Run: headless pygame with SDL's dummy video driver; simulated clock (each Clock.tick advances the game by its frame time, no real sleeping); random seed 0; keys injected as events and as key.get_pressed() state; no mouse input; restart key R tapped at the start of phases 3 and 4.
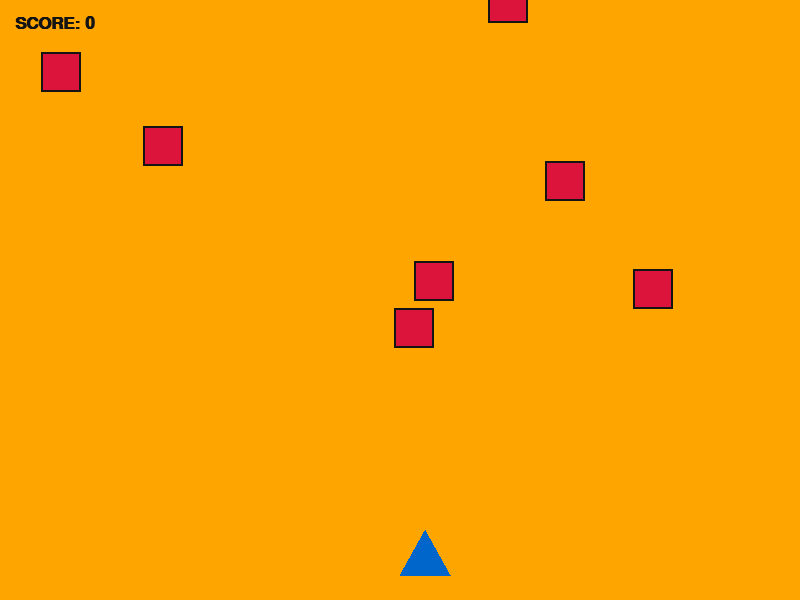
Frame 1 of 4 · flips 1–60 · no input
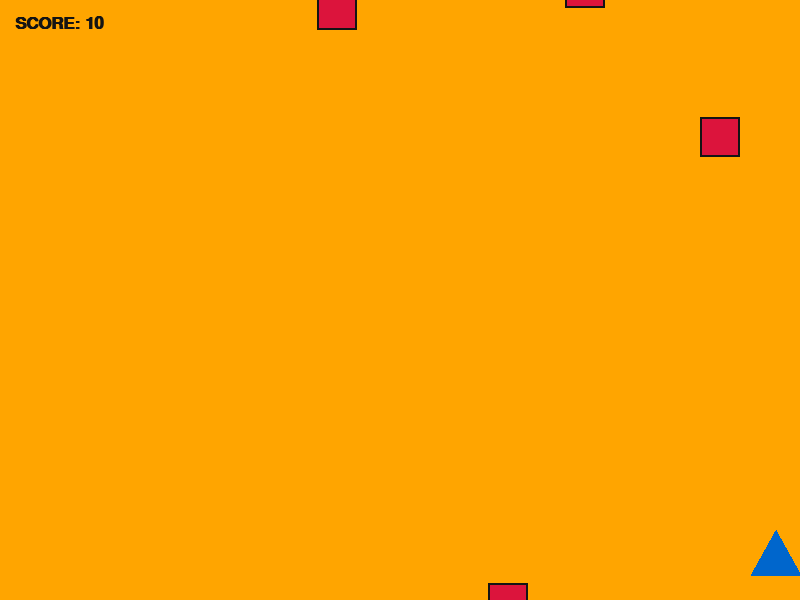
Frame 2 of 4 · flips 61–180 · tapped SPACE, RETURN · held RIGHT (→), D
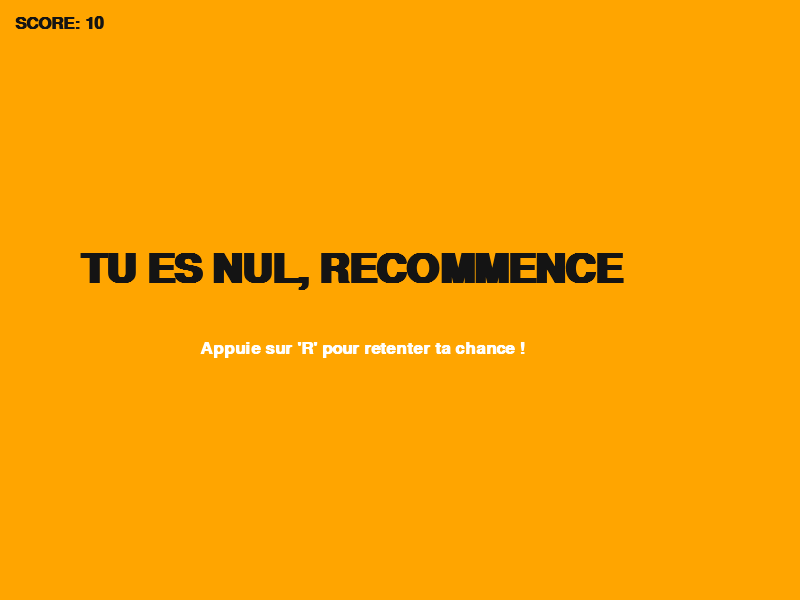
Frame 3 of 4 · flips 181–300 · tapped R · held DOWN (↓), S
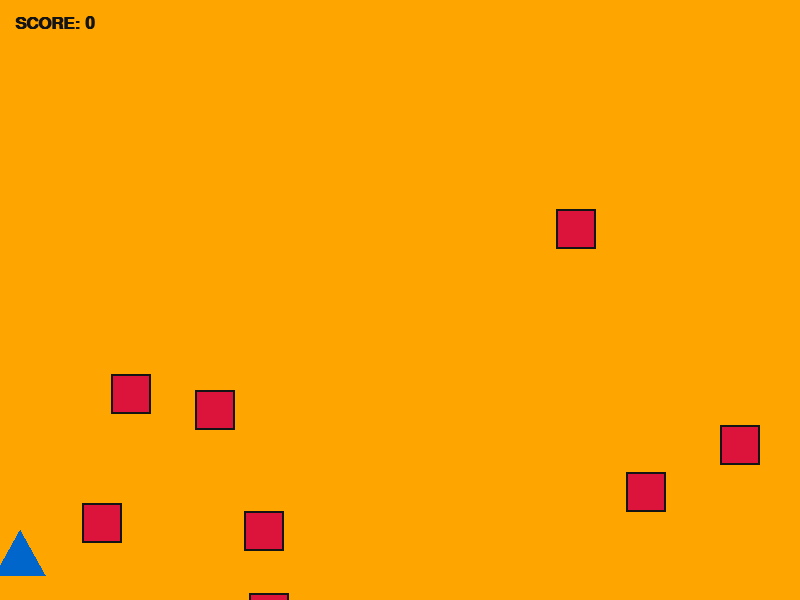
Frame 4 of 4 · flips 301–420 · tapped R · held LEFT (←), A, UP (↑), W

The pygame program that drew these frames:

import pygame
import random


pygame.init()
WIDTH, HEIGHT = 800, 600
screen = pygame.display.set_mode((WIDTH, HEIGHT))
pygame.display.set_caption("Cyber-Aegis: Arcade Edition")


ORANGE_POP = (255, 165, 0)  
BLEU_ROYAL = (0, 102, 204)   
ROUGE_DANGER = (220, 20, 60) 
VERT_FLASH = (50, 255, 50)   
NOIR_TEXTE = (20, 20, 20)    
BLANC = (255, 255, 255)     


font = pygame.font.SysFont("Arial", 26, bold=True)
font_big = pygame.font.SysFont("Arial", 60, bold=True)



class Player:
    def __init__(self):
        self.width = 50
        self.height = 45
        self.x = WIDTH // 2
        self.y = HEIGHT - 70
        self.speed = 9

    def draw(self):
        
        pygame.draw.polygon(screen, BLEU_ROYAL, [
            (self.x, self.y + self.height), 
            (self.x + self.width // 2, self.y), 
            (self.x + self.width, self.y + self.height)
        ])

    def move(self):
        keys = pygame.key.get_pressed()
        if keys[pygame.K_LEFT] and self.x > 0: self.x -= self.speed
        if keys[pygame.K_RIGHT] and self.x < WIDTH - self.width: self.x += self.speed

class Enemy:
    def __init__(self):
        self.size = 40
        self.reset()

    def reset(self):
        self.x = random.randint(0, WIDTH - self.size)
        self.y = random.randint(-500, -50)
        self.speed = random.randint(4, 7)

    def update(self):
        self.y += self.speed
        if self.y > HEIGHT: self.reset()

    def draw(self):
        
        pygame.draw.rect(screen, ROUGE_DANGER, (self.x, self.y, self.size, self.size))
        pygame.draw.rect(screen, NOIR_TEXTE, (self.x, self.y, self.size, self.size), 2)

class Laser:
    def __init__(self, x, y):
        self.x = x
        self.y = y
        self.speed = -12

    def update(self):
        self.y += self.speed

    def draw(self):
       
        pygame.draw.rect(screen, VERT_FLASH, (self.x, self.y, 5, 18))



def reset_game():
    
    return Player(), [Enemy() for _ in range(8)], [], 0, False

player, enemies, lasers, score, game_over = reset_game()
clock = pygame.time.Clock()
running = True



while running:
    
    screen.fill(ORANGE_POP)

    for event in pygame.event.get():
        if event.type == pygame.QUIT:
            running = False
        
        if event.type == pygame.KEYDOWN:
            # Tirer (Espace)
            if event.key == pygame.K_SPACE and not game_over:
                lasers.append(Laser(player.x + 22, player.y))
            # Recommencer (R)
            if event.key == pygame.K_r and game_over:
                player, enemies, lasers, score, game_over = reset_game()

    if not game_over:
        
        player.move()

       
        for l in lasers[:]:
            l.update()
            if l.y < 0: lasers.remove(l)

        
        for e in enemies:
            e.update()
            
            
            for l in lasers[:]:
                if e.x < l.x < e.x + e.size and e.y < l.y < e.y + e.size:
                    score += 10
                    e.reset()
                    if l in lasers: lasers.remove(l)

            
            if (e.y + e.size > player.y and e.x < player.x + 50 and e.x + e.size > player.x):
                game_over = True

        
        player.draw()
        for e in enemies: e.draw()
        for l in lasers: l.draw()
        
    else:
       
        msg = font_big.render("TU ES NUL, RECOMMENCE", True, NOIR_TEXTE)
        retry_msg = font.render("Appuie sur 'R' pour retenter ta chance !", True, BLANC)
        
        
        screen.blit(msg, (WIDTH//2 - 320, HEIGHT//2 - 50))
        screen.blit(retry_msg, (WIDTH//2 - 200, HEIGHT//2 + 40))

    
    score_txt = font.render(f"SCORE: {score}", True, NOIR_TEXTE)
    screen.blit(score_txt, (15, 15))

    pygame.display.flip()
    clock.tick(60) 

pygame.quit()
